Run: headless pygame with SDL's dummy video driver; simulated clock (each Clock.tick advances the game by its frame time, no real sleeping); random seed 0; keys injected as events and as key.get_pressed() state; no mouse input.
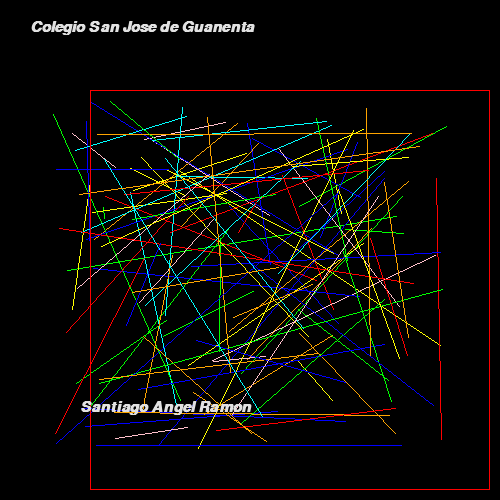
Frame 1 of 4 · flips 1–60 · no input
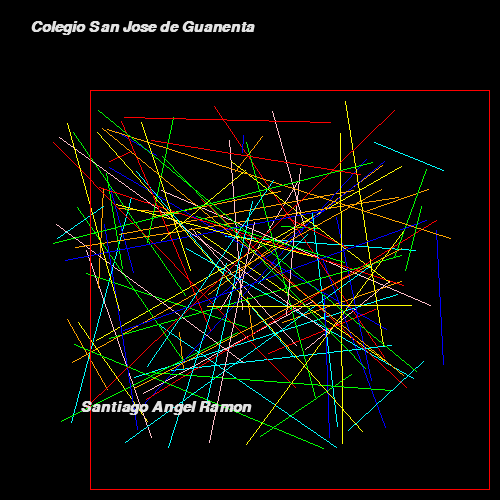
Frame 2 of 4 · flips 61–180 · tapped SPACE, RETURN · held RIGHT (→), D
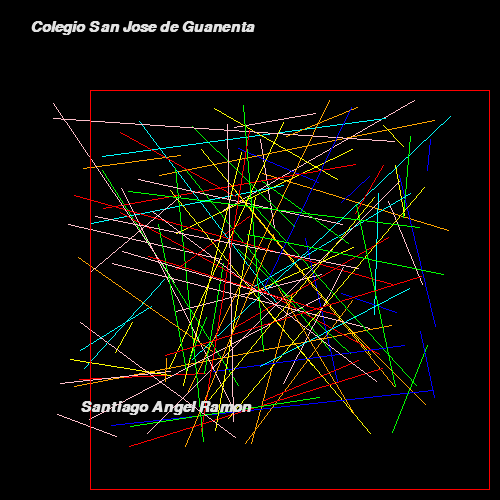
Frame 3 of 4 · flips 181–300 · held DOWN (↓), S
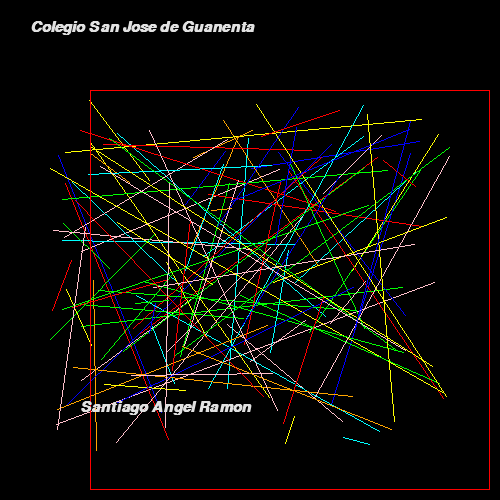
Frame 4 of 4 · flips 301–420 · held LEFT (←), A, UP (↑), W

The pygame program that drew these frames:

import pygame
import sys
import random


rojo = (255, 0, 0)
azul = (0, 0, 255)
verde = (0,255,0)
rosado = (255,192,203)
negro = (0,0,0)
amarillo = (255,255,0)
blanco = (225,225,225)
naranja = (255,165,0)
cian = (0, 255, 255)



color_aleatorio = random.randint (0, 255)

pygame.init()

ventana = pygame.display.set_mode((500, 500))

pygame.display.set_caption("ejercicio 1")

clock = pygame.time.Clock()

XX = 300
MOVIMIENTO = 3

###########################
# Bucle principal del juego
###########################
while 1:
    clock.tick(50)

    # Ciclo para la deteccion de los eventos del juego
    for event in pygame.event.get():
        # Si se hace click sobre boton de cerrar de la ventana, el juego termina
        if event.type == pygame.QUIT:
            sys.exit()

    # Rellenar la ventana de color 
    ventana.fill(negro)

    #dibujar linea 
    for _ in range(100):
   
        linea = random.randint(50, 50 + 400)
        lineas = random.randint(100, 100 + 350)
        lineac = random.randint(50, 50 + 400)
        lineav = random.randint(100, 100 + 350)
        
        color_linea = random.choice([rojo, azul, verde, rosado, amarillo, naranja, cian])

        pygame.draw.line(ventana, color_linea, (linea, lineas), (lineac, lineav))

    # Dibujar un rectangulo

    # rectangulo sin relleno,esquina sup. izq: (100,100),esquina. inf. der: (150,200).

    pygame.draw.rect(ventana,rojo , ((90,90),(400,400)), 1)


    # Agregar texto
    # Fuente tipo Arial, tamaño 35, negrilla y cursiva.
    fuente_arial = pygame.font.SysFont("Arial", 23, 1, 1)
    texto = fuente_arial.render("Colegio San Jose de Guanenta", 1, blanco)
    ventana.blit(texto,(30,20))

    fuente_arial = pygame.font.SysFont("Arial", 23, 1, 1)
    texto = fuente_arial.render("Santiago Angel Ramon", 1, blanco)
    ventana.blit(texto,(80,400))
    # Actualiza la visualizacion de la ventana
    pygame.display.flip()
####################################
# Fin del bucle principal del juego
####################################
